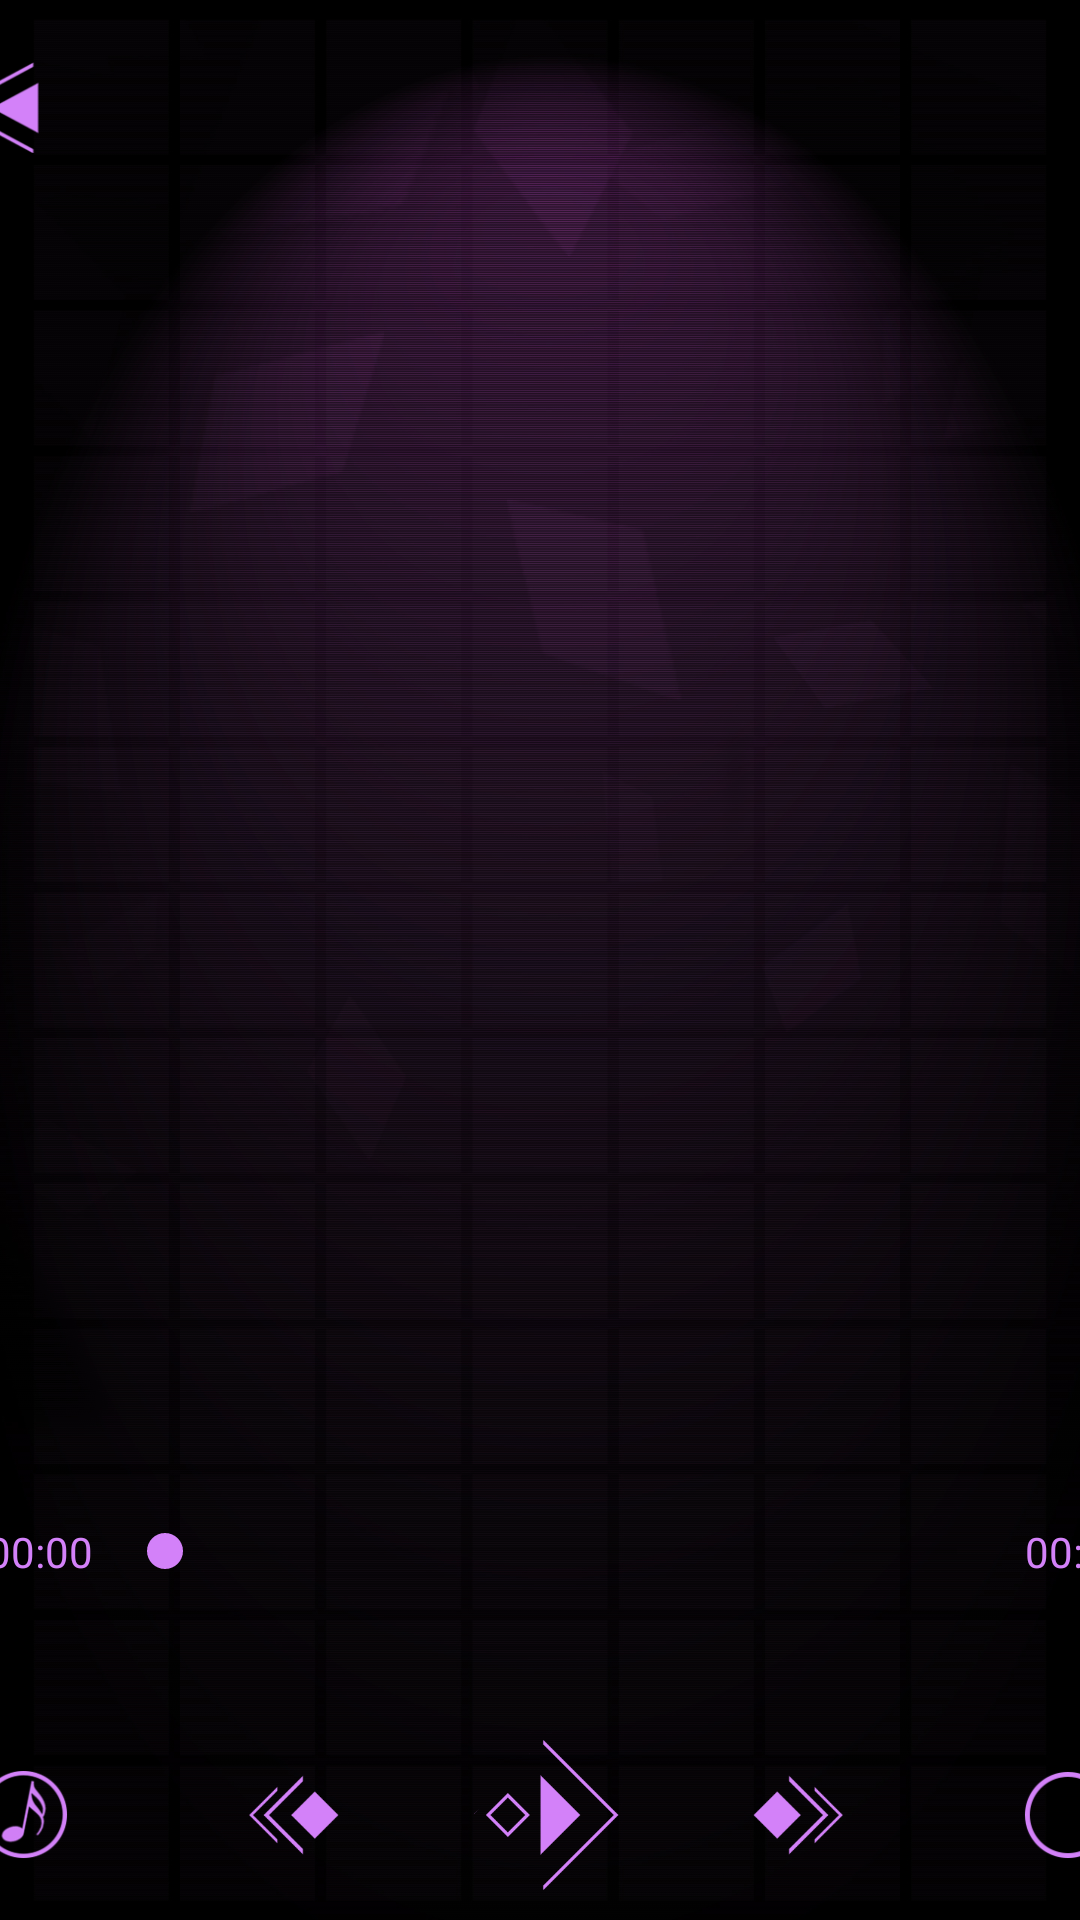

Here is an Android app screen rendered from its layout file. Give the layout XML and the strings, colors and styles it references.
<!-- AndroidManifest.xml: application theme Theme.Plamer -->
<!-- res/layout/player_layout.xml -->
<?xml version="1.0" encoding="utf-8"?>

<androidx.constraintlayout.widget.ConstraintLayout xmlns:android="http://schemas.android.com/apk/res/android"
    xmlns:app="http://schemas.android.com/apk/res-auto"
    xmlns:tools="http://schemas.android.com/tools"
    android:layout_width="match_parent"
    android:layout_height="match_parent"
    android:background="@drawable/background">

    <RelativeLayout
        android:id="@+id/player_top_bar"
        android:layout_width="398dp"
        android:layout_height="60dp"
        app:layout_constraintBottom_toBottomOf="parent"
        app:layout_constraintEnd_toEndOf="parent"
        app:layout_constraintHorizontal_bias="0.461"
        app:layout_constraintStart_toStartOf="parent"
        app:layout_constraintTop_toTopOf="parent"
        app:layout_constraintVertical_bias="0.01"
        tools:ignore="MissingConstraints">

        <ImageButton
            android:id="@+id/player_back_last_page"
            android:layout_width="40dp"
            android:layout_height="40dp"
            android:layout_alignParentStart="true"
            android:layout_alignParentTop="true"
            android:layout_alignParentEnd="true"
            android:layout_alignParentBottom="true"
            android:layout_marginStart="0dp"
            android:layout_marginTop="5dp"
            android:layout_marginEnd="368dp"
            android:layout_marginBottom="5dp"
            android:adjustViewBounds="false"
            android:background="#00FFFFFF"
            android:scaleType="centerInside"
            app:srcCompat="@drawable/back"
            tools:ignore="ContentDescription,TouchTargetSizeCheck,SpeakableTextPresentCheck" />

    </RelativeLayout>

    <RelativeLayout
        android:id="@+id/player_main"
        android:layout_width="398dp"
        android:layout_height="520dp"
        app:layout_constraintBottom_toBottomOf="parent"
        app:layout_constraintEnd_toEndOf="parent"
        app:layout_constraintHorizontal_bias="0.333"
        app:layout_constraintStart_toStartOf="parent"
        app:layout_constraintTop_toBottomOf="@+id/player_top_bar"
        app:layout_constraintVertical_bias="0.166">


        <TextView
            android:id="@+id/artist_name"
            android:layout_width="340dp"
            android:layout_height="31dp"
            android:layout_alignParentStart="true"
            android:layout_alignParentTop="true"
            android:layout_alignParentEnd="true"
            android:layout_alignParentBottom="true"
            android:layout_marginStart="27dp"
            android:layout_marginTop="211dp"
            android:layout_marginEnd="31dp"
            android:layout_marginBottom="278dp"
            android:fontFamily="@font/aldrich"
            android:textAlignment="center"
            android:textColor="@color/pink"
            android:textSize="16sp"
            tools:text="Artist" />

        <TextView
            android:id="@+id/track_name"
            android:layout_width="337dp"
            android:layout_height="29dp"
            android:layout_alignParentStart="true"
            android:layout_alignParentTop="true"
            android:layout_alignParentEnd="true"
            android:layout_alignParentBottom="true"
            android:layout_marginStart="29dp"
            android:layout_marginTop="168dp"
            android:layout_marginEnd="32dp"
            android:layout_marginBottom="323dp"
            android:fontFamily="@font/aldrich"
            android:textAlignment="center"
            android:textColor="@color/pink"
            android:textSize="24sp"
            tools:text="Track Name" />

        <SeekBar
            android:id="@+id/seekBar"
            android:layout_width="296dp"
            android:layout_height="25dp"
            android:layout_alignParentStart="true"
            android:layout_alignParentTop="true"
            android:layout_alignParentEnd="true"
            android:layout_alignParentBottom="true"
            android:layout_marginStart="51dp"
            android:layout_marginTop="430dp"
            android:layout_marginEnd="51dp"
            android:layout_marginBottom="65dp"
            android:progressTint="@color/pink"
            android:thumbTint="@color/pink" />

        <TextView
            android:id="@+id/current_time"
            android:layout_width="51dp"
            android:layout_height="18dp"
            android:layout_alignParentStart="true"
            android:layout_alignParentTop="true"
            android:layout_alignParentEnd="true"
            android:layout_alignParentBottom="true"
            android:layout_marginStart="0dp"
            android:layout_marginTop="433dp"
            android:layout_marginEnd="347dp"
            android:layout_marginBottom="69dp"
            android:text="@string/_00_00"
            android:textAlignment="center"
            android:textColor="@color/pink" />

        <TextView
            android:id="@+id/total_length"
            android:layout_width="51dp"
            android:layout_height="18dp"
            android:layout_alignParentStart="true"
            android:layout_alignParentTop="true"
            android:layout_alignParentEnd="true"
            android:layout_alignParentBottom="true"
            android:layout_marginStart="346dp"
            android:layout_marginTop="433dp"
            android:layout_marginEnd="1dp"
            android:layout_marginBottom="69dp"
            android:text="@string/_00_00"
            android:textAlignment="center"
            android:textColor="@color/pink" />


    </RelativeLayout>

    <RelativeLayout
        android:id="@+id/player_bottom_bar"
        android:layout_width="398dp"
        android:layout_height="70dp"
        app:layout_constraintBottom_toBottomOf="parent"
        app:layout_constraintEnd_toEndOf="parent"
        app:layout_constraintHorizontal_bias="0.461"
        app:layout_constraintStart_toStartOf="parent"
        app:layout_constraintTop_toBottomOf="@id/player_main"
        app:layout_constraintTop_toTopOf="parent"
        app:layout_constraintVertical_bias="1.0">

        <ImageButton
            android:id="@+id/playlist_playing"
            android:layout_width="50dp"
            android:layout_height="50dp"
            android:layout_alignParentStart="true"
            android:layout_alignParentTop="true"
            android:layout_alignParentEnd="true"
            android:layout_alignParentBottom="true"
            android:layout_marginStart="10dp"
            android:layout_marginTop="10dp"
            android:layout_marginEnd="358dp"
            android:layout_marginBottom="10dp"
            android:adjustViewBounds="false"
            android:background="#00FFFFFF"
            android:scaleType="centerInside"
            app:srcCompat="@drawable/playing"
            tools:ignore="ContentDescription,TouchTargetSizeCheck,SpeakableTextPresentCheck" />

        <ImageButton
            android:id="@+id/playlist_repeat_list"
            android:layout_width="50dp"
            android:layout_height="50dp"
            android:layout_alignParentStart="true"
            android:layout_alignParentTop="true"
            android:layout_alignParentEnd="true"
            android:layout_alignParentBottom="true"
            android:layout_marginStart="358dp"
            android:layout_marginTop="10dp"
            android:layout_marginEnd="10dp"
            android:layout_marginBottom="10dp"
            android:adjustViewBounds="false"
            android:background="#00FFFFFF"
            android:scaleType="centerInside"
            app:srcCompat="@drawable/repeat_list"
            tools:ignore="ContentDescription,TouchTargetSizeCheck,SpeakableTextPresentCheck" />

        <ImageButton
            android:id="@+id/playlist_next"
            android:layout_width="50dp"
            android:layout_height="50dp"
            android:layout_alignParentStart="true"
            android:layout_alignParentTop="true"
            android:layout_alignParentEnd="true"
            android:layout_alignParentBottom="true"
            android:layout_marginStart="268dp"
            android:layout_marginTop="10dp"
            android:layout_marginEnd="100dp"
            android:layout_marginBottom="10dp"
            android:adjustViewBounds="false"
            android:background="#00FFFFFF"
            android:scaleType="centerInside"
            app:srcCompat="@drawable/next"
            tools:ignore="ContentDescription,SpeakableTextPresentCheck,TouchTargetSizeCheck" />

        <ImageButton
            android:id="@+id/playlist_prev"
            android:layout_width="50dp"
            android:layout_height="50dp"
            android:layout_alignParentStart="true"
            android:layout_alignParentTop="true"
            android:layout_alignParentEnd="true"
            android:layout_alignParentBottom="true"
            android:layout_marginStart="100dp"
            android:layout_marginTop="10dp"
            android:layout_marginEnd="268dp"
            android:layout_marginBottom="10dp"
            android:adjustViewBounds="false"
            android:background="#00FFFFFF"
            android:scaleType="centerInside"
            app:srcCompat="@drawable/prev"
            tools:ignore="ContentDescription,TouchTargetSizeCheck,SpeakableTextPresentCheck" />

        <ImageButton
            android:id="@+id/playlist_play"
            android:layout_width="60dp"
            android:layout_height="60dp"
            android:layout_alignParentStart="true"
            android:layout_alignParentTop="true"
            android:layout_alignParentEnd="true"
            android:layout_alignParentBottom="true"
            android:layout_marginStart="169dp"
            android:layout_marginTop="10dp"
            android:layout_marginEnd="169dp"
            android:layout_marginBottom="10dp"
            android:adjustViewBounds="false"
            android:background="#00FFFFFF"
            android:scaleType="centerInside"
            app:srcCompat="@drawable/play"
            tools:ignore="ContentDescription,SpeakableTextPresentCheck" />

    </RelativeLayout>


</androidx.constraintlayout.widget.ConstraintLayout>
<!-- resources referenced by this layout -->
<resources>
  <color name="pink">#FFD381F9</color>
  <!-- drawable back: png bitmap (drawable, 5472 bytes) -->
  <!-- drawable background: jpg bitmap (drawable, 862562 bytes) -->
  <!-- drawable next: png bitmap (drawable, 4716 bytes) -->
  <!-- drawable play: png bitmap (drawable, 7805 bytes) -->
  <!-- drawable playing: png bitmap (drawable, 6831 bytes) -->
  <!-- drawable prev: png bitmap (drawable, 4734 bytes) -->
  <!-- drawable repeat_list: png bitmap (drawable, 4910 bytes) -->
  <string name="_00_00">00:00</string>
  <style name="Theme.Plamer" parent="Theme.MaterialComponents.DayNight.DarkActionBar">
          
          <item name="colorPrimary">@color/black</item>
          <item name="colorPrimaryVariant">@color/black</item>
          <item name="colorOnPrimary">@color/pink</item>
          
          <item name="colorSecondary">@color/pink</item>
          <item name="colorSecondaryVariant">@color/pink</item>
          <item name="colorOnSecondary">@color/black</item>
          
          <item name="android:statusBarColor" tools:targetApi="l">?attr/colorPrimaryVariant</item>
          
      </style>
  <color name="black">#FF000000</color>
</resources>
